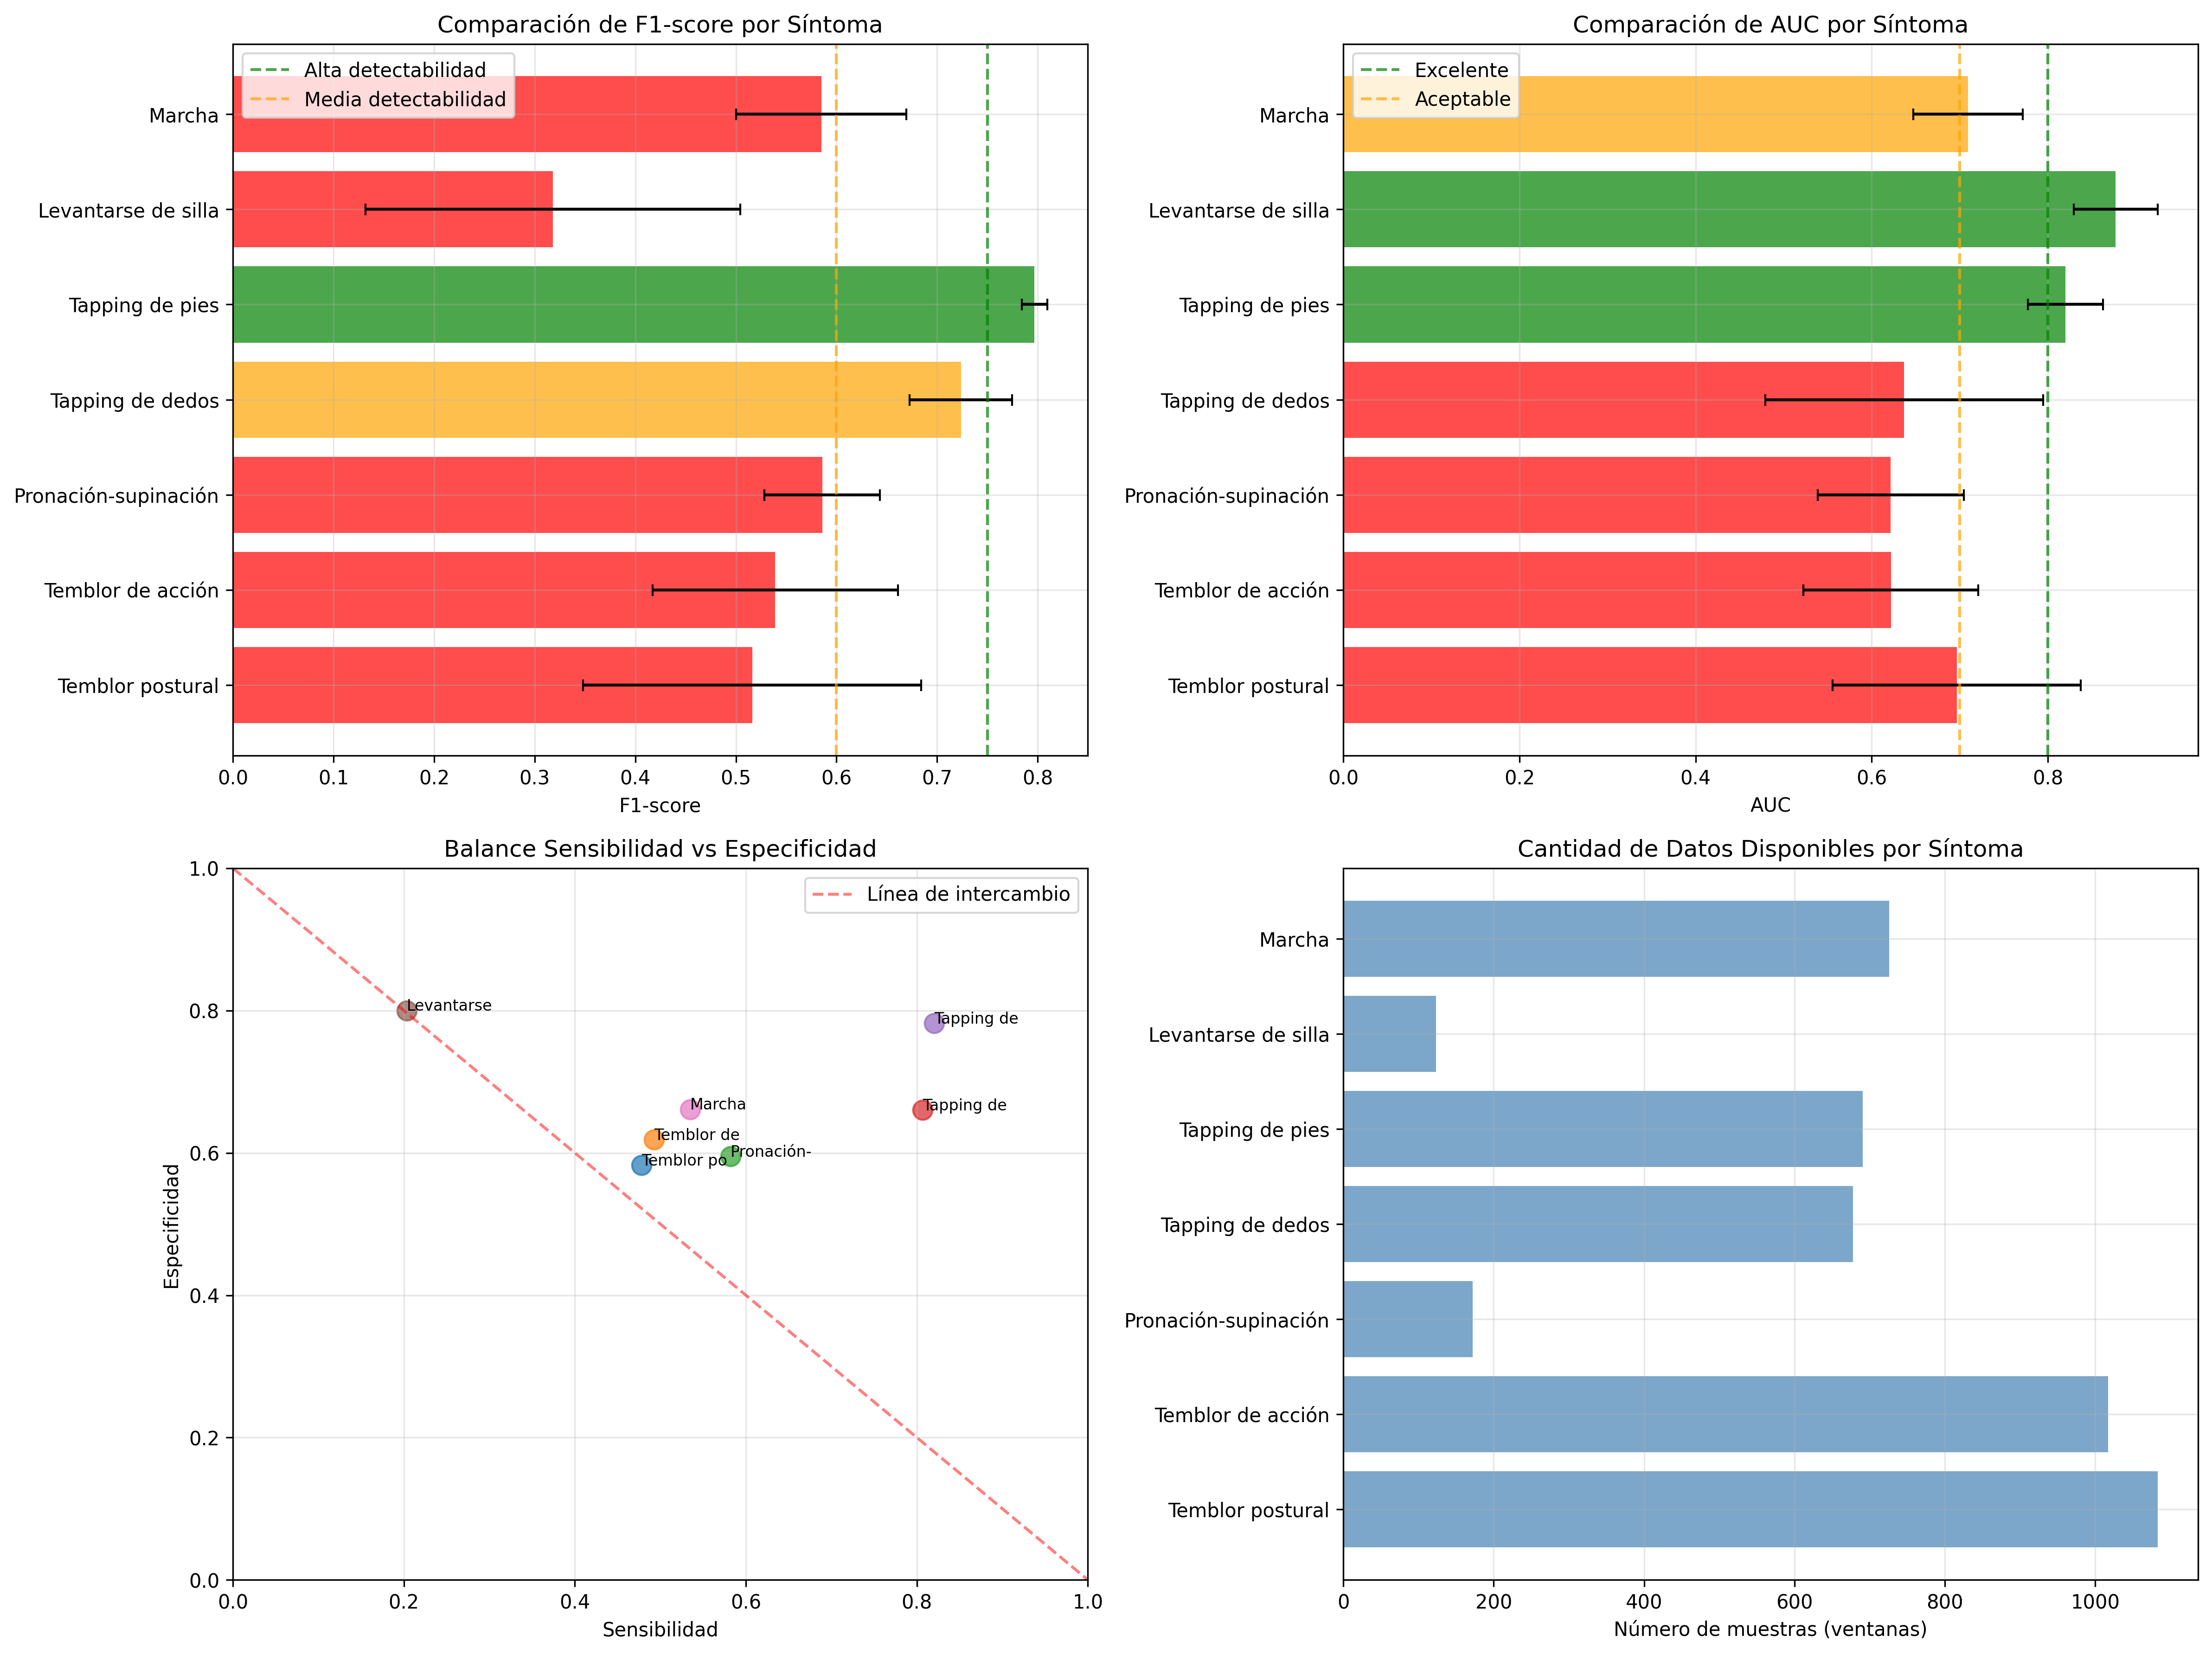

The data file committed next to this chart (first rows):
Ejercicio, Síntoma, UPDRS, Descripción, N_muestras, F1, AUC, Sensibilidad, Especificidad, Detectabilidad
1, Temblor postural, 3.15, Temblor de manos con brazos extendidos -…, 1083, 0.516 ± 0.168, 0.696 ± 0.141, 0.478, 0.583, 🔴 BAJA
2, Temblor de acción, 3.16, Temblor durante movimientos voluntarios …, 1017, 0.539 ± 0.122, 0.622 ± 0.099, 0.492, 0.618, 🔴 BAJA
4, Pronación-supinación, 3.4, Movimiento alternante de antebrazo - eva…, 172, 0.586 ± 0.057, 0.622 ± 0.083, 0.582, 0.595, 🔴 BAJA
5, Tapping de dedos, 3.5, Movimiento rápido de índice contra pulga…, 678, 0.724 ± 0.051, 0.637 ± 0.158, 0.807, 0.660, 🟡 MEDIA
6, Tapping de pies, 3.6, Movimiento de golpeo de pie contra el su…, 691, 0.797 ± 0.013, 0.820 ± 0.043, 0.820, 0.782, 🟢 ALTA
7, Levantarse de silla, 3.9, Transferencia de sedestación a bipedesta…, 123, 0.318 ± 0.186, 0.877 ± 0.048, 0.203, 0.800, 🔴 BAJA
8, Marcha, 3.10, Patrón de caminar - evalúa pasos, giros,…, 726, 0.585 ± 0.085, 0.709 ± 0.062, 0.535, 0.661, 🔴 BAJA
